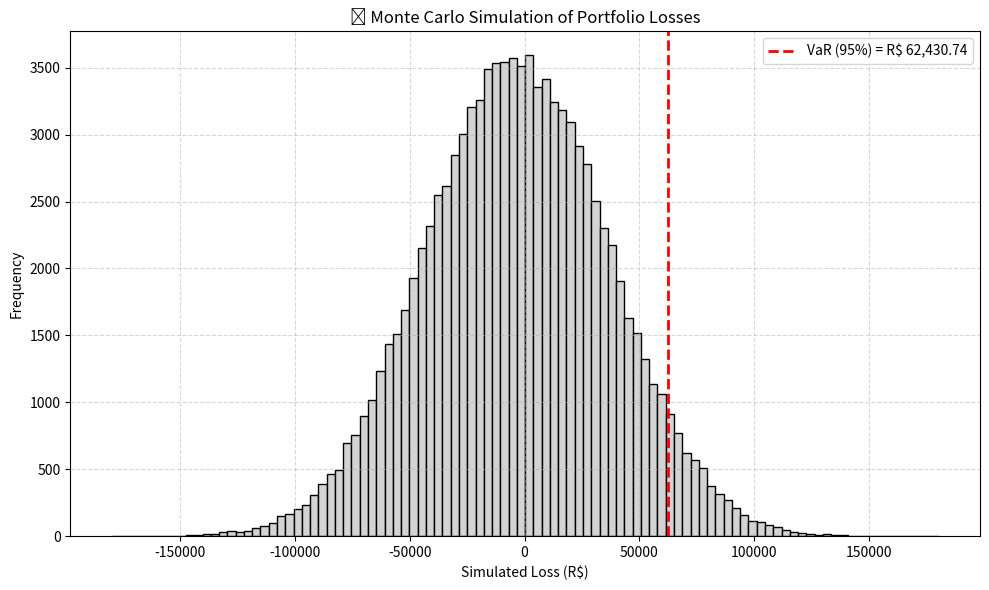

Recreate this plot in Python.
import numpy as np
import matplotlib.pyplot as plt

# === 1. INPUT PARAMETERS ===

# Valor total investido
valor_carteira = 1_000_000  # R$

# Retorno esperado anual e volatilidade
retorno_esperado_anual = 0.08   # 8%
volatilidade_anual = 0.20       # 20%

# Horizonte de análise
dias = 10
nivel_confianca = 0.95

# Número de simulações Monte Carlo
n_simulacoes = 100_000

# === 2. CONVERSÃO PARA BASE DIÁRIA ===

# O mercado considera 252 dias úteis por ano
retorno_diario = retorno_esperado_anual / 252
volatilidade_diaria = volatilidade_anual / np.sqrt(252)

# === 3. SIMULAÇÃO DE RETORNOS ===

# Simula n retornos acumulados em 'dias'
retornos_simulados = np.random.normal(
    loc=retorno_diario * dias,
    scale=volatilidade_diaria * np.sqrt(dias),
    size=n_simulacoes
)

# Transforma os retornos simulados em perdas monetárias
valores_finais = valor_carteira * (1 + retornos_simulados)
perdas_simuladas = valor_carteira - valores_finais  # Perda positiva = prejuízo

# === 4. CÁLCULO DO VALUE AT RISK ===

# Percentil de perda (ex: 5% das piores perdas)
VaR = np.percentile(perdas_simuladas, 100 * nivel_confianca)

# === 5. VISUALIZAÇÃO ===

plt.figure(figsize=(10, 6))
plt.hist(perdas_simuladas, bins=100, color='lightgray', edgecolor='black')
plt.axvline(VaR, color='red', linestyle='--', linewidth=2,
            label=f'VaR ({int(nivel_confianca*100)}%) = R$ {VaR:,.2f}')
plt.title("📉 Monte Carlo Simulation of Portfolio Losses")
plt.xlabel("Simulated Loss (R$)")
plt.ylabel("Frequency")
plt.legend()
plt.grid(True, linestyle="--", alpha=0.5)
plt.tight_layout()
plt.show()
